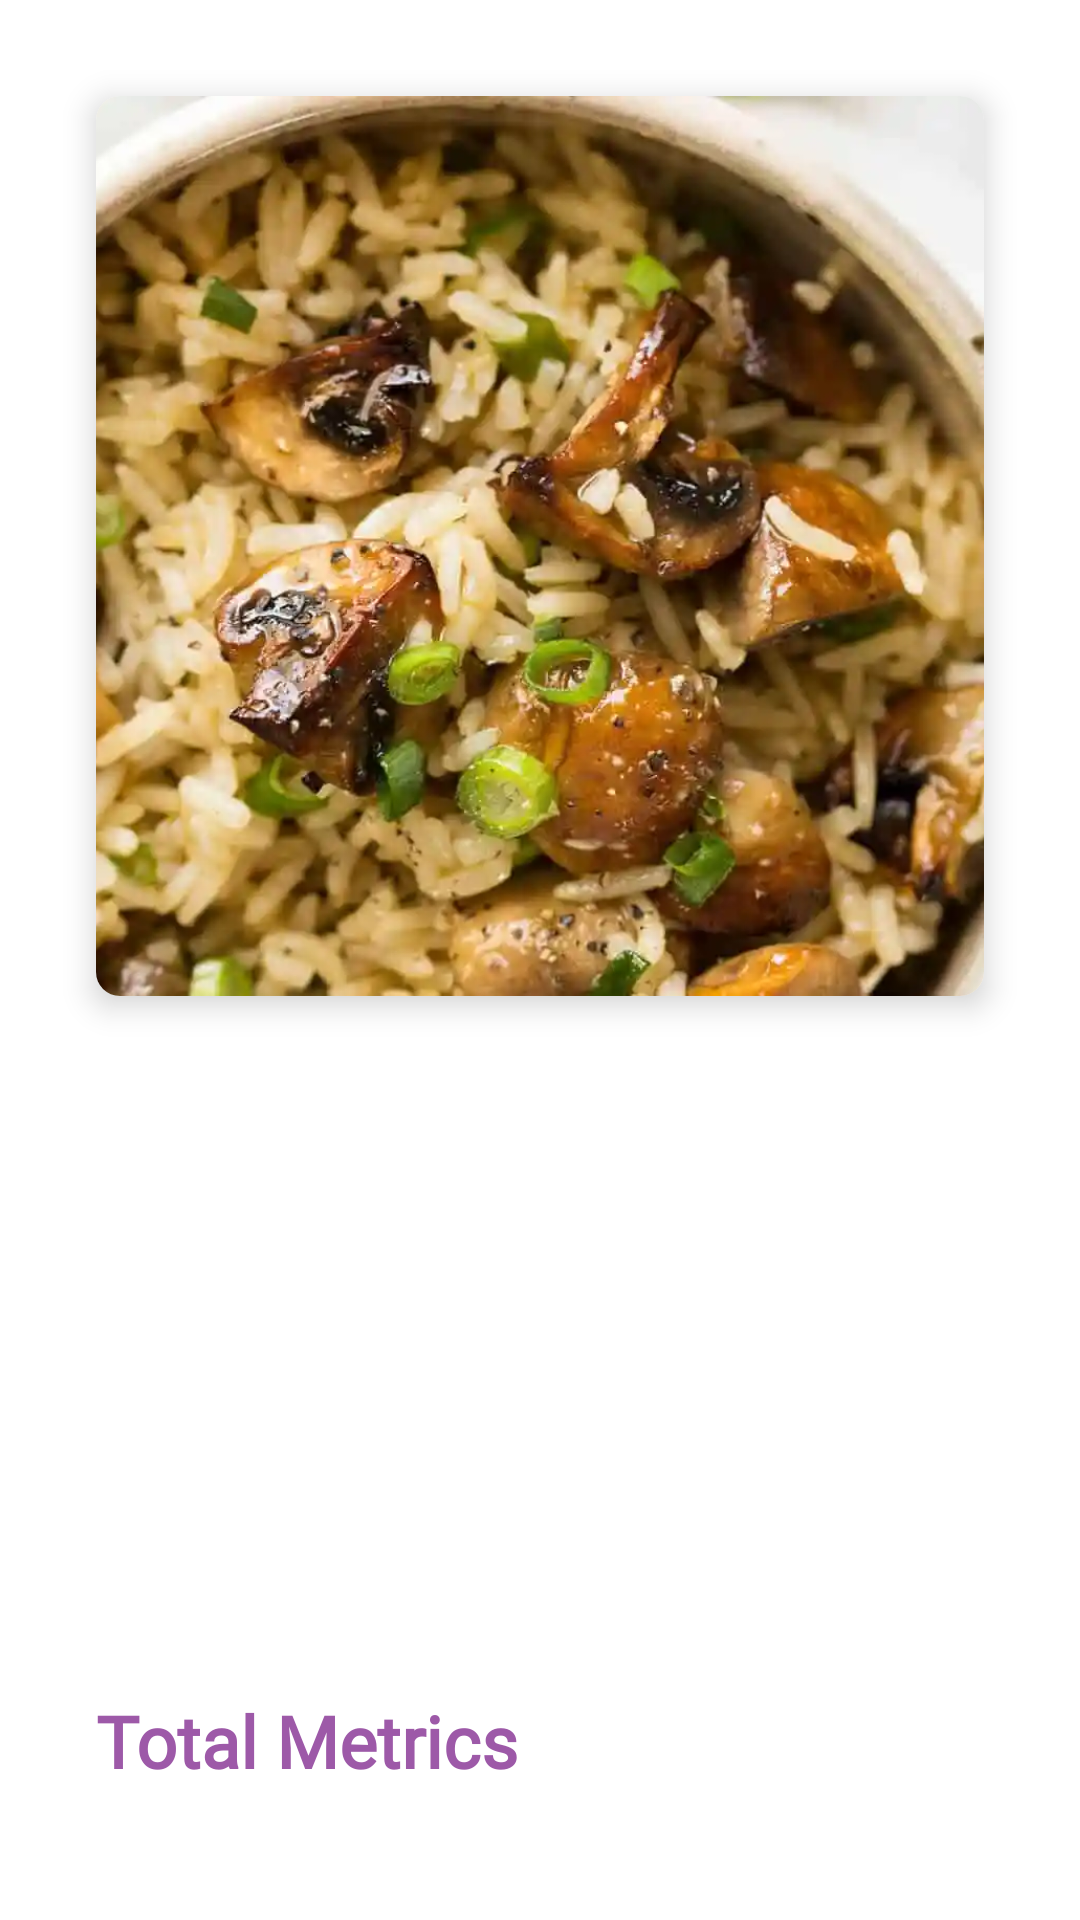

Produce the Android XML layout that renders to this screen, including the resource entries it uses.
<!-- AndroidManifest.xml: application theme Theme.HealthyPalate -->
<!-- res/layout/fragment_meal_view.xml -->
<?xml version="1.0" encoding="utf-8"?>
<androidx.constraintlayout.widget.ConstraintLayout xmlns:android="http://schemas.android.com/apk/res/android"
    xmlns:app="http://schemas.android.com/apk/res-auto"
    xmlns:tools="http://schemas.android.com/tools"
    android:id="@+id/frameLayout3"
    android:layout_width="match_parent"
    android:layout_height="match_parent"
    tools:context=".ui.diary.MealView" >

    <androidx.cardview.widget.CardView
        android:id="@+id/cardView5"
        android:layout_width="0dp"
        android:layout_height="300dp"
        android:layout_marginStart="32dp"
        android:layout_marginTop="32dp"
        android:layout_marginEnd="32dp"
        app:cardCornerRadius="8dp"
        app:cardElevation="6dp"
        app:layout_constraintEnd_toEndOf="parent"
        app:layout_constraintStart_toStartOf="parent"
        app:layout_constraintTop_toTopOf="parent">

        <ImageView
            android:id="@+id/fullview_meal"
            android:layout_width="match_parent"
            android:layout_height="match_parent"
            android:scaleType="centerCrop"
            android:src="@drawable/baked_mushroom" />
    </androidx.cardview.widget.CardView>

    <androidx.recyclerview.widget.RecyclerView
        android:id="@+id/recyclerView2"
        android:layout_width="0dp"
        android:layout_height="200dp"
        android:layout_marginTop="16dp"
        app:layout_constraintEnd_toEndOf="@+id/cardView5"
        app:layout_constraintStart_toStartOf="@+id/cardView5"
        app:layout_constraintTop_toBottomOf="@+id/cardView5"
        tools:listitem="@layout/meal_entry_item" />

    <TextView
        android:id="@+id/total_metric_text"
        android:layout_width="0dp"
        android:layout_height="wrap_content"
        android:layout_marginTop="16dp"
        android:fontFamily="@font/varela_round"
        android:text="Total Metrics"
        android:textColor="@color/lilac"
        android:textSize="24sp"
        android:textStyle="bold"
        app:layout_constraintEnd_toEndOf="@+id/recyclerView2"
        app:layout_constraintStart_toStartOf="@+id/recyclerView2"
        app:layout_constraintTop_toBottomOf="@+id/recyclerView2" />

    <androidx.recyclerview.widget.RecyclerView
        android:layout_width="0dp"
        android:layout_height="wrap_content"
        android:layout_marginTop="16dp"
        app:layout_constraintEnd_toEndOf="@+id/total_metric_text"
        app:layout_constraintHorizontal_bias="0.0"
        app:layout_constraintStart_toStartOf="@+id/total_metric_text"
        app:layout_constraintTop_toBottomOf="@+id/total_metric_text"
        tools:listitem="@layout/metric_item" />

</androidx.constraintlayout.widget.ConstraintLayout>
<!-- res/layout/meal_entry_item.xml (included above) -->
<?xml version="1.0" encoding="utf-8"?>
<LinearLayout xmlns:android="http://schemas.android.com/apk/res/android"
    android:layout_width="match_parent"
    android:layout_height="wrap_content"
    android:layout_marginTop="20dp"
    android:orientation="horizontal">

    <TextView
        android:id="@+id/entry_name"
        android:layout_width="wrap_content"
        android:layout_height="wrap_content"
        android:layout_weight="1"
        android:fontFamily="@font/varela_round"
        android:text="Backed Mushroom"
        android:textColor="@color/black"
        android:textSize="20sp" />

    <TextView
        android:id="@+id/entry_quantity"
        android:layout_width="wrap_content"
        android:layout_height="wrap_content"
        android:layout_weight="0.3"
        android:text="50g"
        android:textSize="20sp" />

    <TextView
        android:id="@+id/entry_calories"
        android:layout_width="wrap_content"
        android:layout_height="wrap_content"
        android:layout_weight="0.3"
        android:text="200cal"
        android:textSize="20sp" />
</LinearLayout>
<!-- res/layout/metric_item.xml (included above) -->
<?xml version="1.0" encoding="utf-8"?>
<LinearLayout xmlns:android="http://schemas.android.com/apk/res/android"
    android:layout_width="match_parent"
    android:layout_height="wrap_content"
    android:layout_marginTop="20dp"
    android:orientation="horizontal">

    <TextView
        android:id="@+id/metric_name"
        android:layout_width="wrap_content"
        android:layout_height="wrap_content"
        android:layout_weight="1"
        android:fontFamily="@font/varela_round"
        android:text="Fats"
        android:textAppearance="@style/TextAppearance.AppCompat.Large"
        android:textStyle="bold" />

    <TextView
        android:id="@+id/metric_value"
        android:layout_width="wrap_content"
        android:layout_height="wrap_content"
        android:layout_weight=".4"
        android:text="7 g"
        android:textSize="20sp" />
</LinearLayout>
<!-- resources referenced by this layout -->
<resources>
  <color name="black">#FF000000</color>
  <color name="lilac">#9D59A8</color>
  <!-- drawable baked_mushroom: webp bitmap (drawable, 40096 bytes) -->
  <style name="Theme.HealthyPalate" parent="Theme.MaterialComponents.DayNight.NoActionBar">
          
          <item name="colorPrimary">@color/brand_color</item>
          <item name="colorPrimaryVariant">@color/lilac</item>
          <item name="colorOnPrimary">@color/white</item>
          
          <item name="colorSecondary">@color/yellow</item>
          <item name="colorSecondaryVariant">@color/teal_700</item>
          <item name="colorOnSecondary">@color/black</item>
          
          <item name="android:statusBarColor" tools:targetApi="l">?attr/colorPrimaryVariant</item>
          
          <item name="bottomAppBarStyle">@style/Widget.MaterialComponents.BottomAppBar.PrimarySurface</item>
      </style>
  <color name="brand_color">#473253</color>
  <color name="white">#FFFFFFFF</color>
  <color name="yellow">#facf5a</color>
  <color name="teal_700">#FF018786</color>
</resources>
